Run: headless pygame with SDL's dummy video driver; simulated clock (each Clock.tick advances the game by its frame time, no real sleeping); random seed 0; keys injected as events and as key.get_pressed() state; no mouse input.
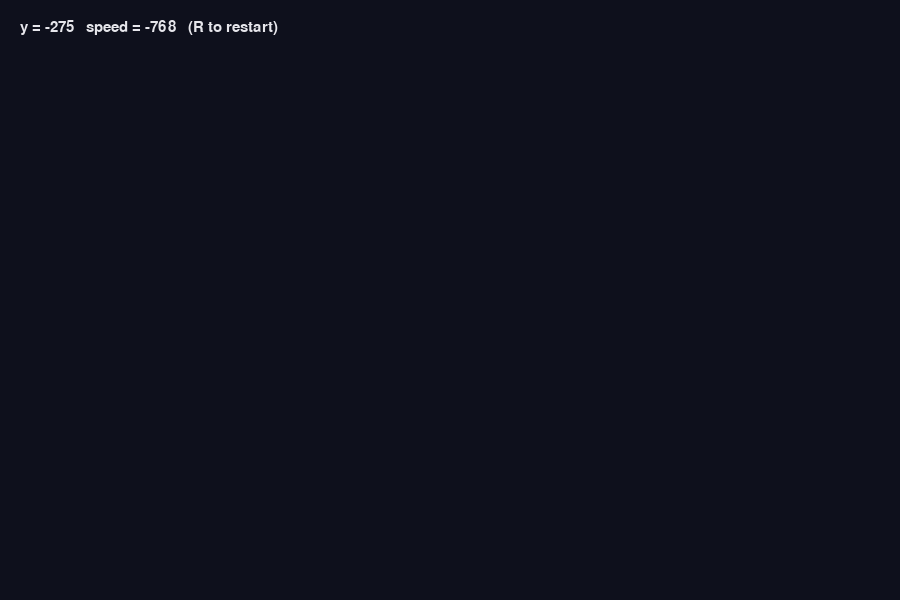
Frame 1 of 4 · flips 1–60 · no input
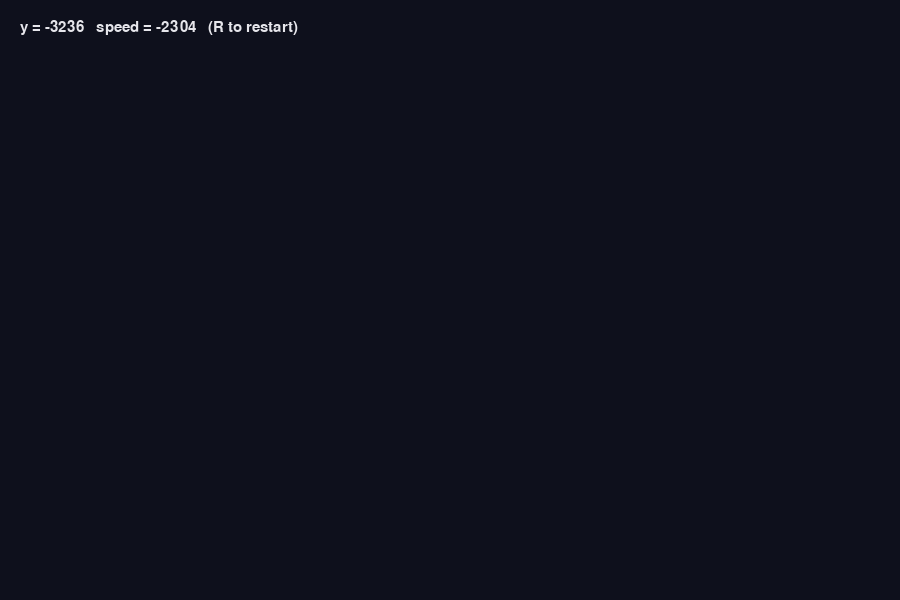
Frame 2 of 4 · flips 61–180 · tapped SPACE, RETURN · held RIGHT (→), D
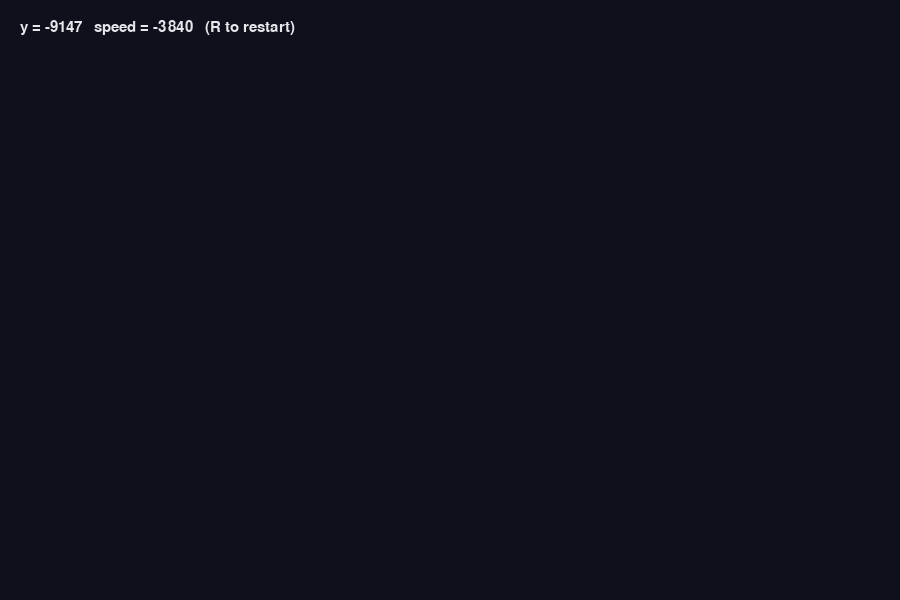
Frame 3 of 4 · flips 181–300 · held DOWN (↓), S
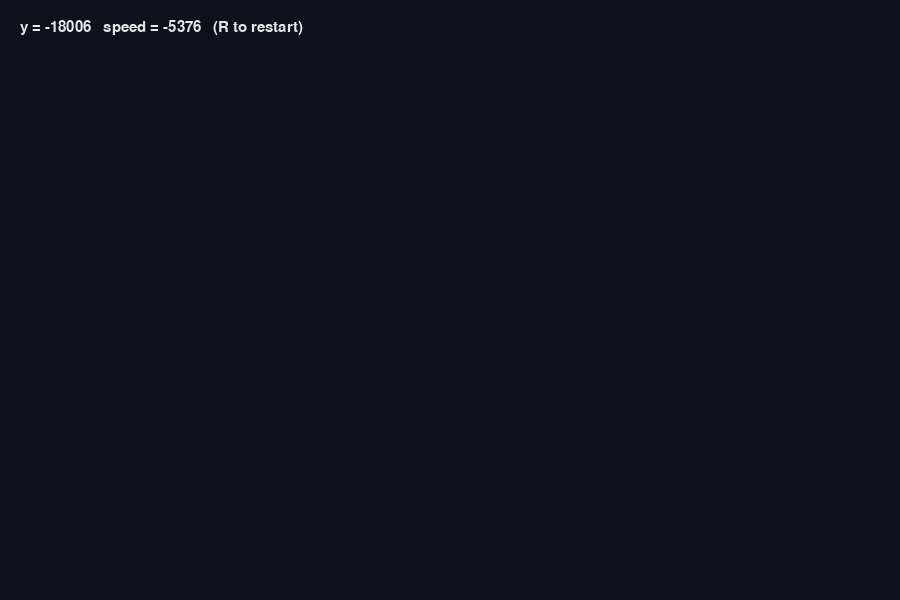
Frame 4 of 4 · flips 301–420 · held LEFT (←), A, UP (↑), W

The pygame program that drew these frames:

"""
DEBUG CHALLENGE 1: THE BALL FALLS UP
What should happen: the ball drops and bounces on the floor.
What actually happens: run it and see.
Find the ONE line that is wrong and fix it. (Hint card in README.md)
"""
import pygame

GRAVITY = 800            # pixels per second squared
BOUNCINESS = 0.8

pygame.init()
WIDTH, HEIGHT = 900, 600
screen = pygame.display.set_mode((WIDTH, HEIGHT))
pygame.display.set_caption("Debug 1: the ball falls up")
clock = pygame.time.Clock()
font = pygame.font.SysFont("arial", 22)

x, y = WIDTH / 2, 100
vy = 0.0
radius = 25

running = True
while running:
    dt = clock.tick(60) / 1000
    for event in pygame.event.get():
        if event.type == pygame.QUIT or (event.type == pygame.KEYDOWN and event.key == pygame.K_ESCAPE):
            running = False
        if event.type == pygame.KEYDOWN and event.key == pygame.K_r:
            y, vy = 100, 0.0

    # On a screen, y gets BIGGER as you go DOWN.
    vy -= GRAVITY * dt
    y += vy * dt

    if y + radius > HEIGHT:              # hit the floor
        y = HEIGHT - radius
        vy = -vy * BOUNCINESS

    screen.fill((14, 16, 28))
    pygame.draw.circle(screen, (255, 160, 80), (int(x), int(y)), radius)
    screen.blit(font.render(f"y = {y:.0f}   speed = {vy:.0f}   (R to restart)", True, (230, 230, 235)), (20, 20))
    pygame.display.flip()

pygame.quit()
